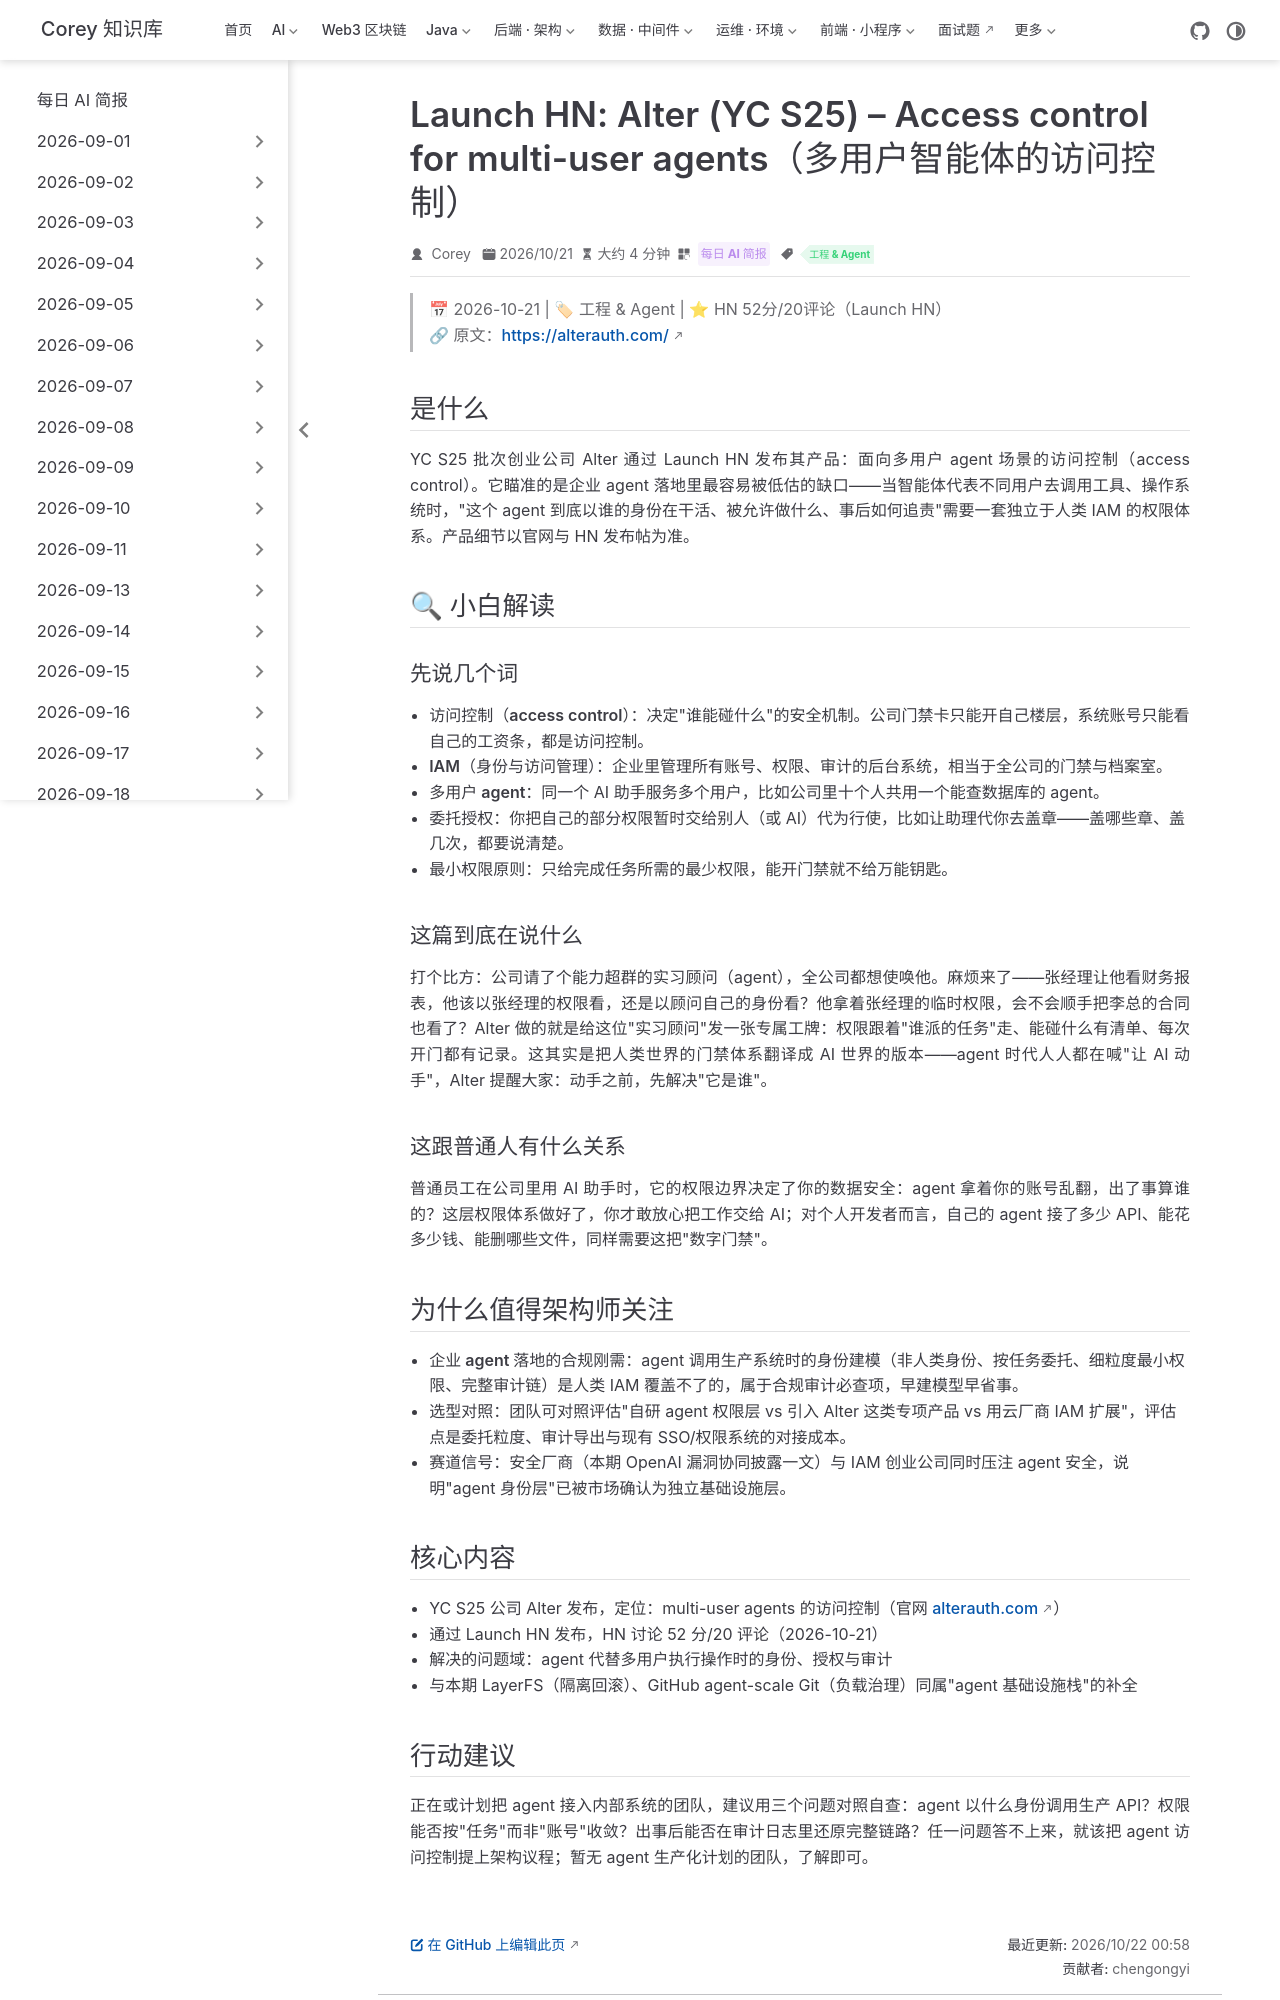

repository: code-corey/code-corey.github.io · page: News/2026-10-22/03-alter-agent-access-control.html · generator: jekyll

---
title: "Launch HN: Alter (YC S25) – Access control for multi-user agents（多用户智能体的访问控制）"
shortTitle: "Alter：多用户 Agent 访问控制"
sidebarGroup: "2026-10-22"
order: 3
date: 2026-10-21
category:
  - "每日 AI 简报"
tag:
  - "工程 & Agent"
description: "YC S25 公司 Alter 在 Launch HN 发布多用户 agent 访问控制产品，直指企业 agent 落地的身份与权限缺口：当智能体代替人操作系统时，它是谁、被授权做什么、如何审计。"
---

# Launch HN: Alter (YC S25) – Access control for multi-user agents（多用户智能体的访问控制）

> 📅 2026-10-21 | 🏷 工程 & Agent | ⭐ HN 52分/20评论（Launch HN）
> 🔗 原文：https://alterauth.com/

## 是什么

YC S25 批次创业公司 Alter 通过 Launch HN 发布其产品：面向多用户 agent 场景的访问控制（access control）。它瞄准的是企业 agent 落地里最容易被低估的缺口——当智能体代表不同用户去调用工具、操作系统时，"这个 agent 到底以谁的身份在干活、被允许做什么、事后如何追责"需要一套独立于人类 IAM 的权限体系。产品细节以官网与 HN 发布帖为准。

## 🔍 小白解读

### 先说几个词

- **访问控制（access control）**：决定"谁能碰什么"的安全机制。公司门禁卡只能开自己楼层，系统账号只能看自己的工资条，都是访问控制。
- **IAM（身份与访问管理）**：企业里管理所有账号、权限、审计的后台系统，相当于全公司的门禁与档案室。
- **多用户 agent**：同一个 AI 助手服务多个用户，比如公司里十个人共用一个能查数据库的 agent。
- **委托授权**：你把自己的部分权限暂时交给别人（或 AI）代为行使，比如让助理代你去盖章——盖哪些章、盖几次，都要说清楚。
- **最小权限原则**：只给完成任务所需的最少权限，能开门禁就不给万能钥匙。

### 这篇到底在说什么

打个比方：公司请了个能力超群的实习顾问（agent），全公司都想使唤他。麻烦来了——张经理让他看财务报表，他该以张经理的权限看，还是以顾问自己的身份看？他拿着张经理的临时权限，会不会顺手把李总的合同也看了？Alter 做的就是给这位"实习顾问"发一张专属工牌：权限跟着"谁派的任务"走、能碰什么有清单、每次开门都有记录。这其实是把人类世界的门禁体系翻译成 AI 世界的版本——agent 时代人人都在喊"让 AI 动手"，Alter 提醒大家：动手之前，先解决"它是谁"。

### 这跟普通人有什么关系

普通员工在公司里用 AI 助手时，它的权限边界决定了你的数据安全：agent 拿着你的账号乱翻，出了事算谁的？这层权限体系做好了，你才敢放心把工作交给 AI；对个人开发者而言，自己的 agent 接了多少 API、能花多少钱、能删哪些文件，同样需要这把"数字门禁"。

## 为什么值得架构师关注

- **企业 agent 落地的合规刚需**：agent 调用生产系统时的身份建模（非人类身份、按任务委托、细粒度最小权限、完整审计链）是人类 IAM 覆盖不了的，属于合规审计必查项，早建模型早省事。
- **选型对照**：团队可对照评估"自研 agent 权限层 vs 引入 Alter 这类专项产品 vs 用云厂商 IAM 扩展"，评估点是委托粒度、审计导出与现有 SSO/权限系统的对接成本。
- **赛道信号**：安全厂商（本期 OpenAI 漏洞协同披露一文）与 IAM 创业公司同时压注 agent 安全，说明"agent 身份层"已被市场确认为独立基础设施层。

## 核心内容

- YC S25 公司 Alter 发布，定位：multi-user agents 的访问控制（官网 alterauth.com）
- 通过 Launch HN 发布，HN 讨论 52 分/20 评论（2026-10-21）
- 解决的问题域：agent 代替多用户执行操作时的身份、授权与审计
- 与本期 LayerFS（隔离回滚）、GitHub agent-scale Git（负载治理）同属"agent 基础设施栈"的补全
